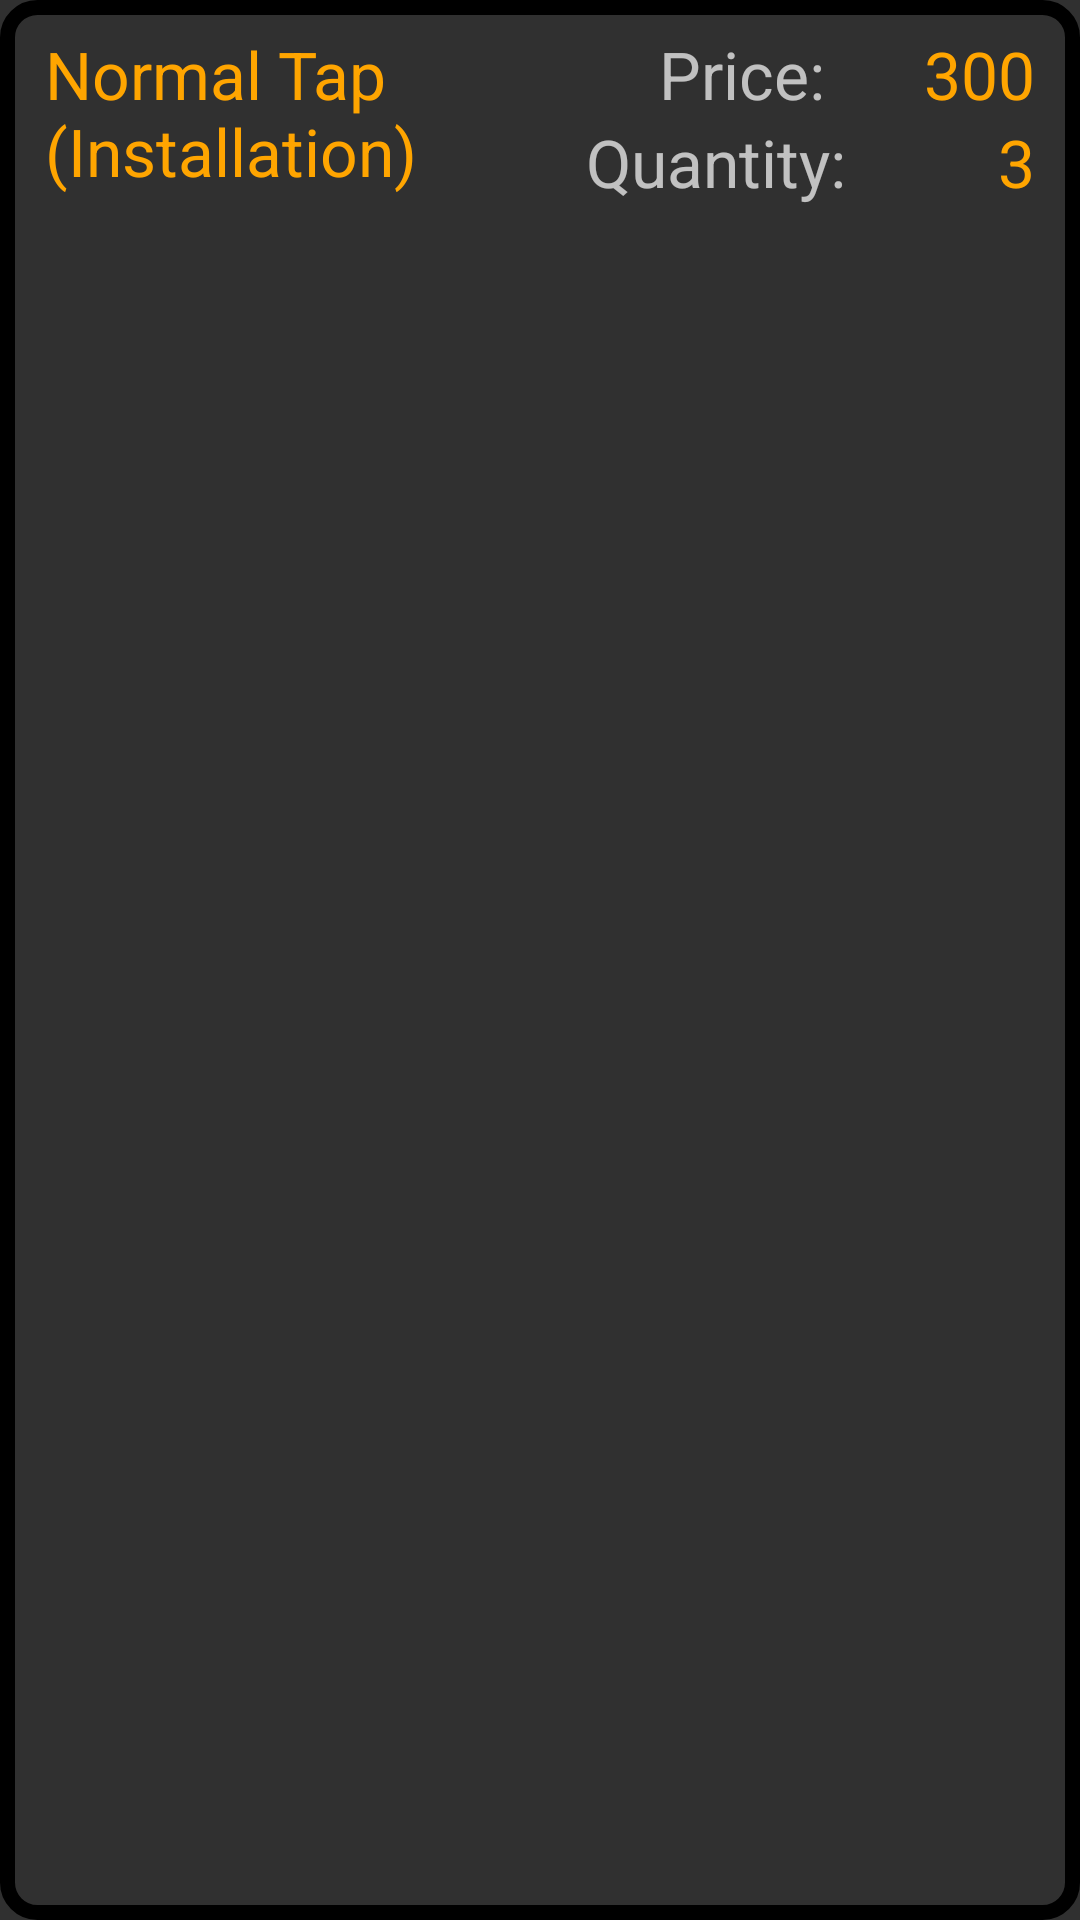

The Android layout XML behind this screen, and the referenced resources:
<!-- AndroidManifest.xml: application theme Theme.Design.NoActionBar -->
<!-- res/layout/check_out_list_layout.xml -->
<?xml version="1.0" encoding="utf-8"?>
<LinearLayout xmlns:android="http://schemas.android.com/apk/res/android"
    xmlns:tools="http://schemas.android.com/tools"
    android:layout_width="match_parent"
    android:layout_height="match_parent"
    android:weightSum="6"
    android:background="@drawable/custom_layout"
    android:paddingLeft="15dp"
    android:paddingRight="15dp"
    android:paddingBottom="15dp"
    android:layout_margin="10dp"
    >

    <TextView
        android:layout_marginTop="10dp"
        android:layout_width="match_parent"
        android:layout_height="wrap_content"
        android:text="Normal Tap (Installation)"
        android:textSize="22sp"
        android:id="@+id/checkOutTitle"
        android:textColor="@color/background"
        android:layout_weight="3"
        />

    <LinearLayout
        android:layout_width="match_parent"
        android:layout_height="wrap_content"
        android:layout_marginTop="10dp"
        android:layout_weight="3"
        android:gravity="right"
        android:orientation="vertical">
        <LinearLayout
            android:layout_width="match_parent"
            android:layout_height="match_parent"
            android:gravity="right"
            android:weightSum="3">

            <LinearLayout
                android:layout_width="wrap_content"
                android:layout_height="match_parent"
                android:layout_weight="2"
                android:gravity="right">
                <TextView
                    android:id="@+id/checkOutPriceTag"
                    android:gravity="bottom"
                    android:layout_width="wrap_content"
                    android:layout_height="match_parent"
                    android:text="Price:"
                    android:textSize="22sp" />
            </LinearLayout>
        <LinearLayout
            android:layout_width="50dp"
            android:layout_height="match_parent"
            android:layout_weight="1"
            android:gravity="right">
            <TextView
                android:id="@+id/checkOutPrice"
                android:layout_width="wrap_content"
                android:layout_height="match_parent"
                android:gravity="bottom"
                android:text="300"
                android:textColor="@color/background"
                android:textSize="22sp" />
        </LinearLayout>


    </LinearLayout>
    <LinearLayout
    android:layout_width="match_parent"
    android:layout_height="match_parent"
    android:gravity="right"
    android:weightSum="3"
    >
    <LinearLayout
        android:layout_width="wrap_content"
        android:layout_height="match_parent"
        android:layout_weight="2"
        android:gravity="right">
        <TextView
            android:id="@+id/checkOutQuantityTag"
            android:gravity="bottom"
            android:layout_width="wrap_content"
            android:layout_height="match_parent"
            android:text="Quantity: "
            android:textSize="22sp" />

    </LinearLayout>

    <LinearLayout
        android:layout_width="50dp"
        android:layout_height="match_parent"
        android:layout_weight="1"
        android:gravity="right">

        <TextView
            android:id="@+id/checkOutQuantity"
            android:layout_width="wrap_content"
            android:layout_height="match_parent"
            android:gravity="bottom"
            android:text="3"
            android:textColor="@color/background"
            android:textSize="22sp" />
    </LinearLayout>

    </LinearLayout>



    </LinearLayout>
</LinearLayout>
<!-- resources referenced by this layout -->
<resources>
  <color name="background">#FFA500</color>
  <!-- drawable custom_layout (drawable) -->
  <?xml version="1.0" encoding="utf-8"?>
  <shape xmlns:android="http://schemas.android.com/apk/res/android" >
  
      
     
  
      
      <stroke
          android:width="5dp"
          android:dashGap="10dp"
  
          />
  
      
      <padding
  
          android:left="5dp"
          android:right="5dp"
  />
  
      
      <corners android:radius="10dp" />
  
  </shape>
</resources>
